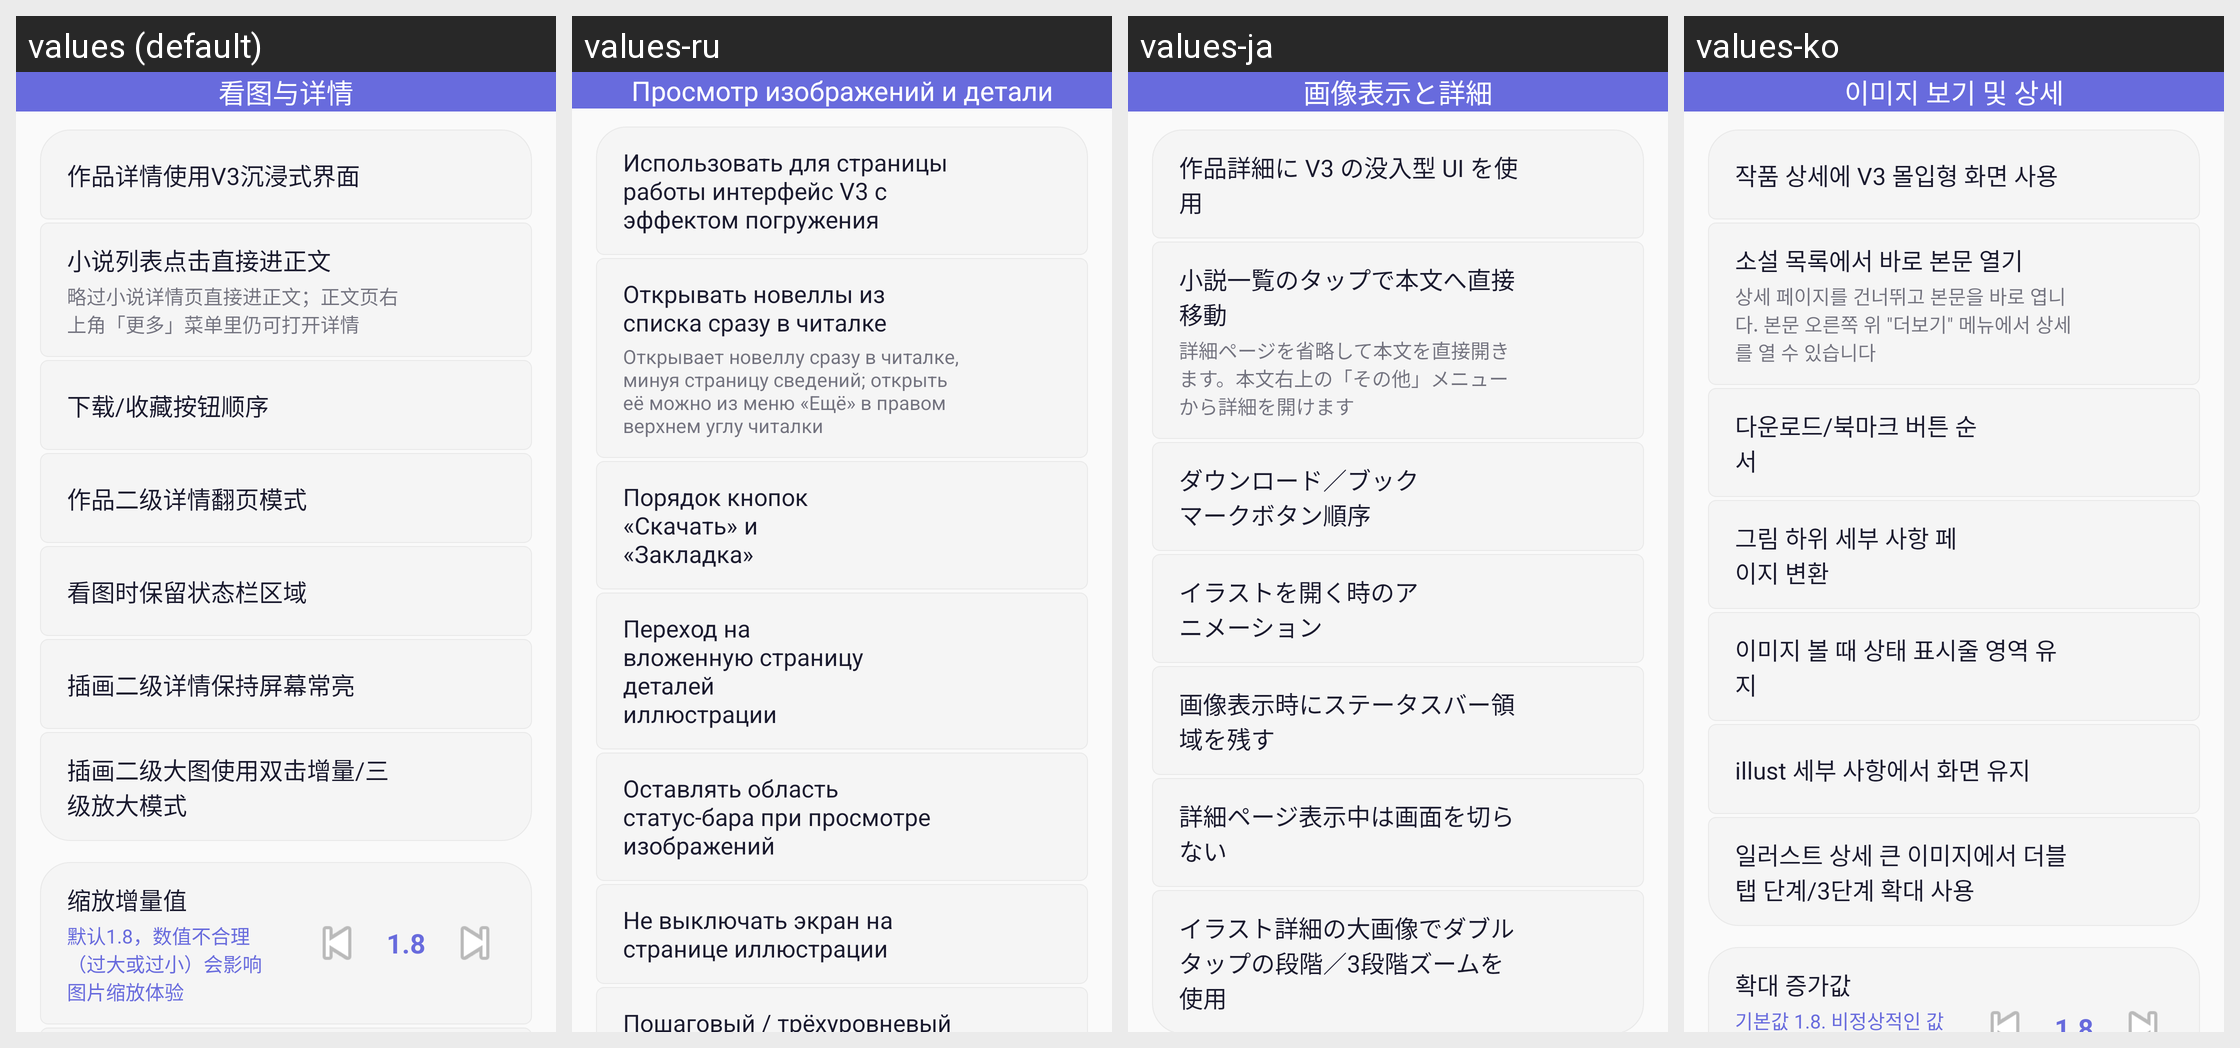

Here is an Android app screen in its default locale and in the app's own translations. Write out the translated-string differences for the strings that appear on this screen.
Android screen res/layout/fragment_settings_viewing.xml rendered under 4 locales, left to right: values (default), values-ru, values-ja, values-ko. Device: Nexus 5 (rendered at 1080×1920; each locale shown at half size, 540×960, under a caption strip naming it); theme AppTheme.
Other locales in the repository, not shown: values-en, values-tr, values-zh-rTW.
Strings drawn on this screen, with the default value and each locale's value (text and hints the layout hard-codes, and strings that could not be matched under every locale, appear in the picture but are not listed):

settings_cat_viewing
  values: 看图与详情
  values-ru: Просмотр изображений и детали
  values-ja: 画像表示と詳細
  values-ko: 이미지 보기 및 상세

illust_detail_v3
  values: 作品详情使用V3沉浸式界面
  values-ru: Использовать для страницы работы интерфейс V3 с эффектом погружения
  values-ja: 作品詳細に V3 の没入型 UI を使用
  values-ko: 작품 상세에 V3 몰입형 화면 사용

novel_direct_reader
  values: 小说列表点击直接进正文
  values-ru: Открывать новеллы из списка сразу в читалке
  values-ja: 小説一覧のタップで本文へ直接移動
  values-ko: 소설 목록에서 바로 본문 열기

novel_direct_reader_desc
  values: 略过小说详情页直接进正文；正文页右上角「更多」菜单里仍可打开详情
  values-ru: Открывает новеллу сразу в читалке, минуя страницу сведений; открыть её можно из меню «Ещё» в правом верхнем углу читалки
  values-ja: 詳細ページを省略して本文を直接開きます。本文右上の「その他」メニューから詳細を開けます
  values-ko: 상세 페이지를 건너뛰고 본문을 바로 엽니다. 본문 오른쪽 위 "더보기" 메뉴에서 상세를 열 수 있습니다

artwork_v3_fab_order_title
  values: 下载/收藏按钮顺序
  values-ru: Порядок кнопок «Скачать» и «Закладка»
  values-ja: ダウンロード／ブックマークボタン順序
  values-ko: 다운로드/북마크 버튼 순서

string_393
  values: 作品二级详情翻页模式
  values-ru: Переход на вложенную страницу деталей иллюстрации
  values-ja: イラストを開く時のアニメーション
  values-ko: 그림 하위 세부 사항 페이지 변환

keep_status_bar_when_view_image
  values: 看图时保留状态栏区域
  values-ru: Оставлять область статус-бара при просмотре изображений
  values-ja: 画像表示時にステータスバー領域を残す
  values-ko: 이미지 볼 때 상태 표시줄 영역 유지

string_451
  values: 插画二级详情保持屏幕常亮
  values-ru: Не выключать экран на странице иллюстрации
  values-ja: 詳細ページ表示中は画面を切らない
  values-ko: illust 세부 사항에서 화면 유지

use_custom_double_tap_zoom
  values: 插画二级大图使用双击增量/三级放大模式
  values-ru: Пошаговый / трёхуровневый зум двойным касанием при просмотре иллюстрации
  values-ja: イラスト詳細の大画像でダブルタップの段階／3段階ズームを使用
  values-ko: 일러스트 상세 큰 이미지에서 더블 탭 단계/3단계 확대 사용
